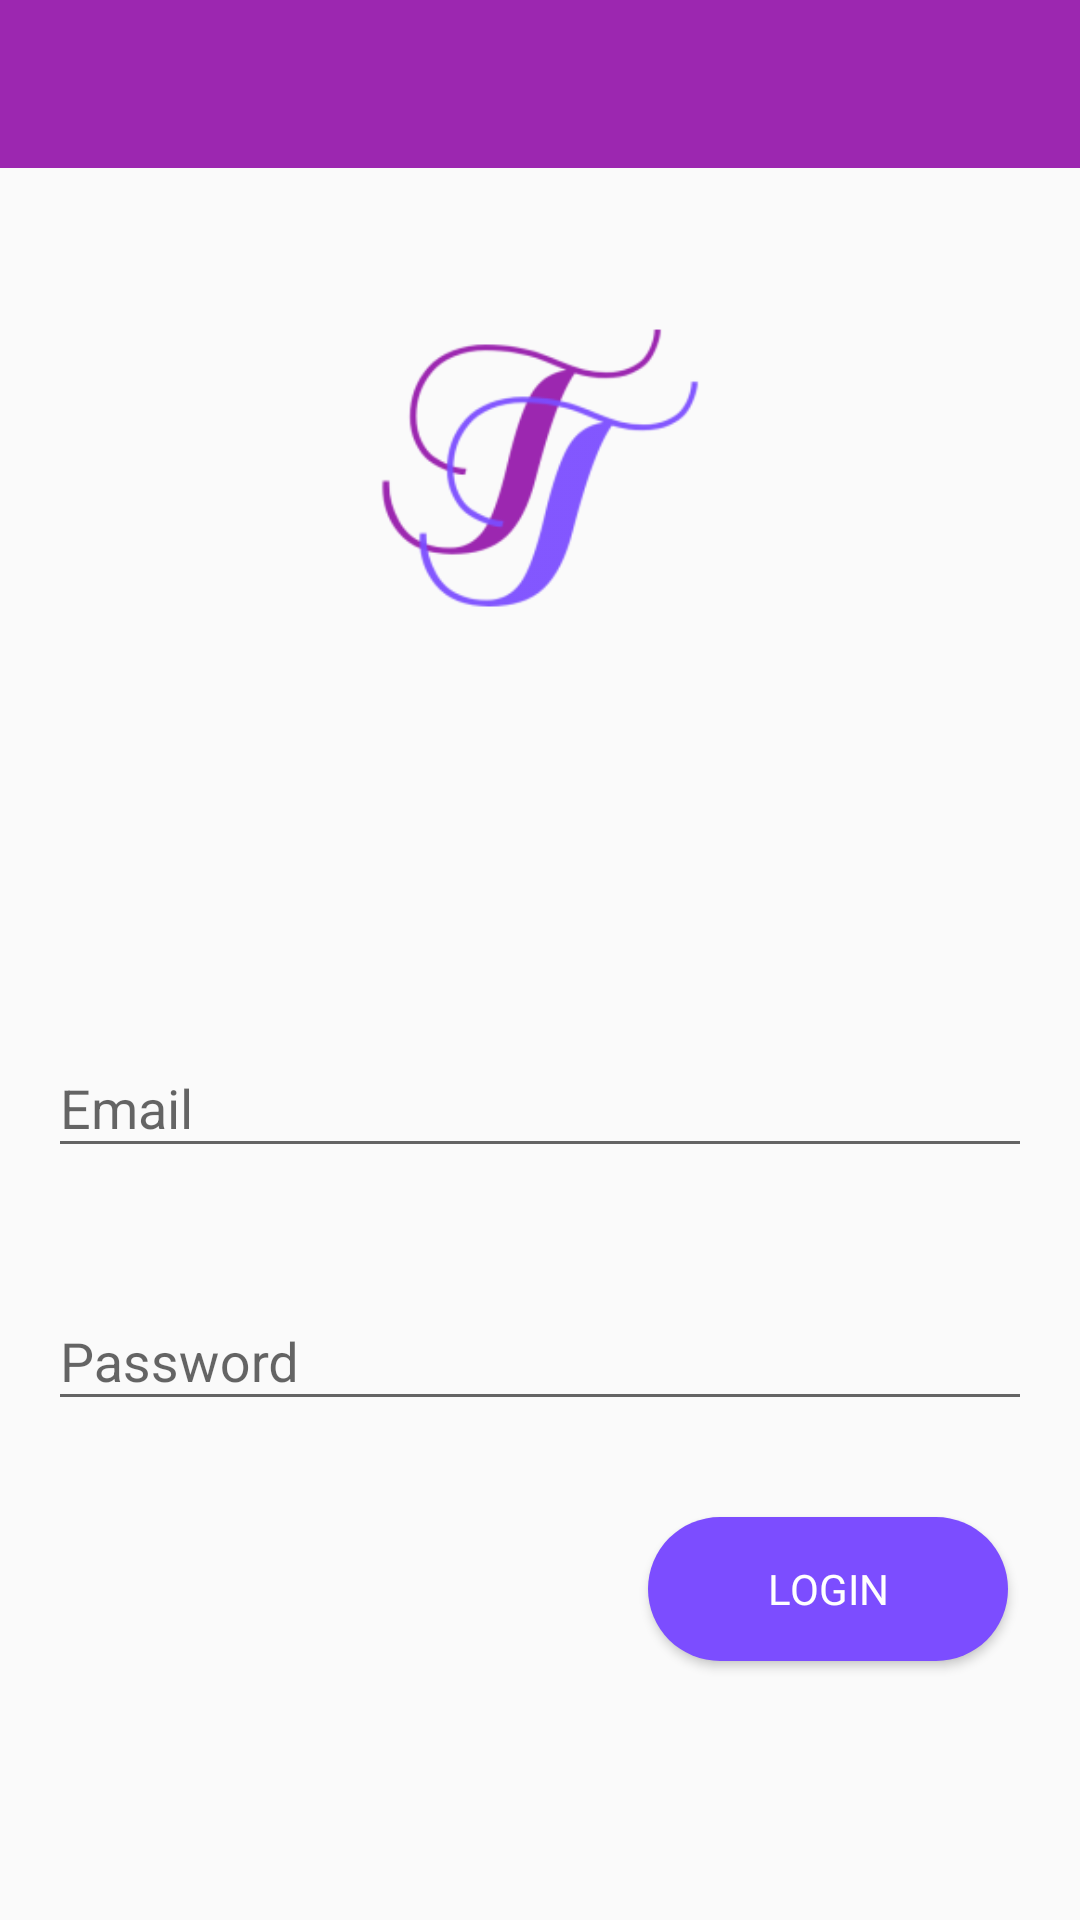

This screen was rendered from an Android layout file. Write that file and the resources it references.
<!-- AndroidManifest.xml: application theme AppTheme -->
<!-- res/layout/activity_login.xml -->
<?xml version="1.0" encoding="utf-8"?>
<ScrollView xmlns:android="http://schemas.android.com/apk/res/android"
    android:layout_width="match_parent"
    android:layout_height="match_parent"
    android:fillViewport="true">

    <android.widget.RelativeLayout
        android:layout_width="match_parent"
        android:layout_height="wrap_content">

        <include
            android:id="@+id/login_app_bar_layout"
            layout="@layout/app_bar_layout"
            android:layout_width="match_parent"
            android:layout_height="wrap_content" />

        <android.widget.LinearLayout
            android:layout_width="match_parent"
            android:layout_height="match_parent"
            android:layout_below="@id/login_app_bar_layout"
            android:orientation="vertical"
            android:weightSum="2">

            <ImageView
                android:id="@+id/login_logo"
                android:layout_width="match_parent"
                android:layout_height="0dp"
                android:layout_gravity="center_horizontal"
                android:layout_marginBottom="10dp"
                android:layout_weight="0.7"
                android:contentDescription="@string/logo"
                android:src="@mipmap/chat_launcher_foreground" />

            <RelativeLayout
                android:layout_width="match_parent"
                android:layout_height="0dp"
                android:layout_below="@id/login_logo"
                android:layout_centerInParent="true"
                android:layout_weight="1.3"
                android:gravity="center">

                <com.google.android.material.textfield.TextInputLayout
                    android:id="@+id/login_user_email_layout"
                    android:layout_width="match_parent"
                    android:layout_height="wrap_content"
                    android:layout_marginBottom="32dp"
                    android:layout_marginLeft="16dp"
                    android:layout_marginRight="16dp"
                    android:divider="@color/divider">

                    <com.google.android.material.textfield.TextInputEditText
                        android:id="@+id/login_input_user_email"
                        android:layout_width="match_parent"
                        android:layout_height="wrap_content"
                        android:hint="@string/email"
                        android:inputType="textEmailAddress" />
                </com.google.android.material.textfield.TextInputLayout>

                <com.google.android.material.textfield.TextInputLayout
                    android:id="@+id/login_user_password_layout"
                    android:layout_width="match_parent"
                    android:layout_height="wrap_content"
                    android:layout_below="@+id/login_user_email_layout"
                    android:layout_marginBottom="32dp"
                    android:layout_marginLeft="16dp"
                    android:layout_marginRight="16dp"
                    android:divider="@color/divider">

                    <com.google.android.material.textfield.TextInputEditText
                        android:id="@+id/login_input_user_password"
                        android:layout_width="match_parent"
                        android:layout_height="wrap_content"
                        android:hint="@string/password"
                        android:inputType="textPassword" />
                </com.google.android.material.textfield.TextInputLayout>

                <Button
                    android:id="@+id/login_button"
                    android:layout_width="wrap_content"
                    android:layout_height="wrap_content"
                    android:layout_alignParentEnd="true"
                    android:layout_alignParentRight="true"
                    android:layout_below="@+id/login_user_password_layout"
                    android:layout_marginBottom="16dp"
                    android:layout_marginEnd="24dp"
                    android:layout_marginRight="24dp"
                    android:background="@drawable/rounded_rectangle"
                    android:fontFamily="@font/roboto_medium"
                    android:text="@string/login"
                    android:textColor="@color/white" />

            </RelativeLayout>

        </android.widget.LinearLayout>

        <ProgressBar
            android:id="@+id/login_progress_bar"
            style="?android:attr/progressBarStyleHorizontal"
            android:layout_width="match_parent"
            android:visibility="gone"
            android:layout_below="@id/login_app_bar_layout"
            android:layout_height="20dp"
            android:layout_marginTop="-10dp"
            android:indeterminate="true" />
    </android.widget.RelativeLayout>
</ScrollView>
<!-- res/layout/app_bar_layout.xml (included above) -->
<?xml version="1.0" encoding="utf-8"?>
<androidx.appcompat.widget.Toolbar
    xmlns:android="http://schemas.android.com/apk/res/android"
    android:layout_width="match_parent"
    android:id="@+id/main_app_bar"
    android:layout_height="wrap_content"
    android:background="@color/colorPrimary"
    android:theme="@style/ThemeOverlay.AppCompat.Dark.ActionBar">

</androidx.appcompat.widget.Toolbar>
<!-- resources referenced by this layout -->
<resources>
  <color name="colorPrimary">#9C27B0</color>
  <color name="divider">#BDBDBD</color>
  <color name="white">#FFFFFF</color>
  <!-- drawable rounded_rectangle (drawable) -->
  <shape xmlns:android="http://schemas.android.com/apk/res/android"
      android:shape="rectangle">
      <solid
          android:color="@color/colorAccent" />
      <corners android:radius="200dp"/>
      <size
          android:width="120dp"
          android:height="36dp"/>
  </shape>
  <!-- mipmap chat_launcher_foreground: png bitmap (mipmap-hdpi, 3830 bytes) -->
  <string name="email">Email</string>
  <string name="login">Login</string>
  <string name="logo">Logo</string>
  <string name="password">Password</string>
  <style name="AppTheme" parent="Theme.AppCompat.Light.NoActionBar">
          
          <item name="colorPrimary">@color/colorPrimary</item>
          <item name="colorPrimaryDark">@color/colorPrimaryDark</item>
          <item name="colorAccent">@color/colorPrimaryDark</item>
      </style>
  <color name="colorAccent">#7C4DFF</color>
  <color name="colorPrimaryDark">#7B1FA2</color>
</resources>
